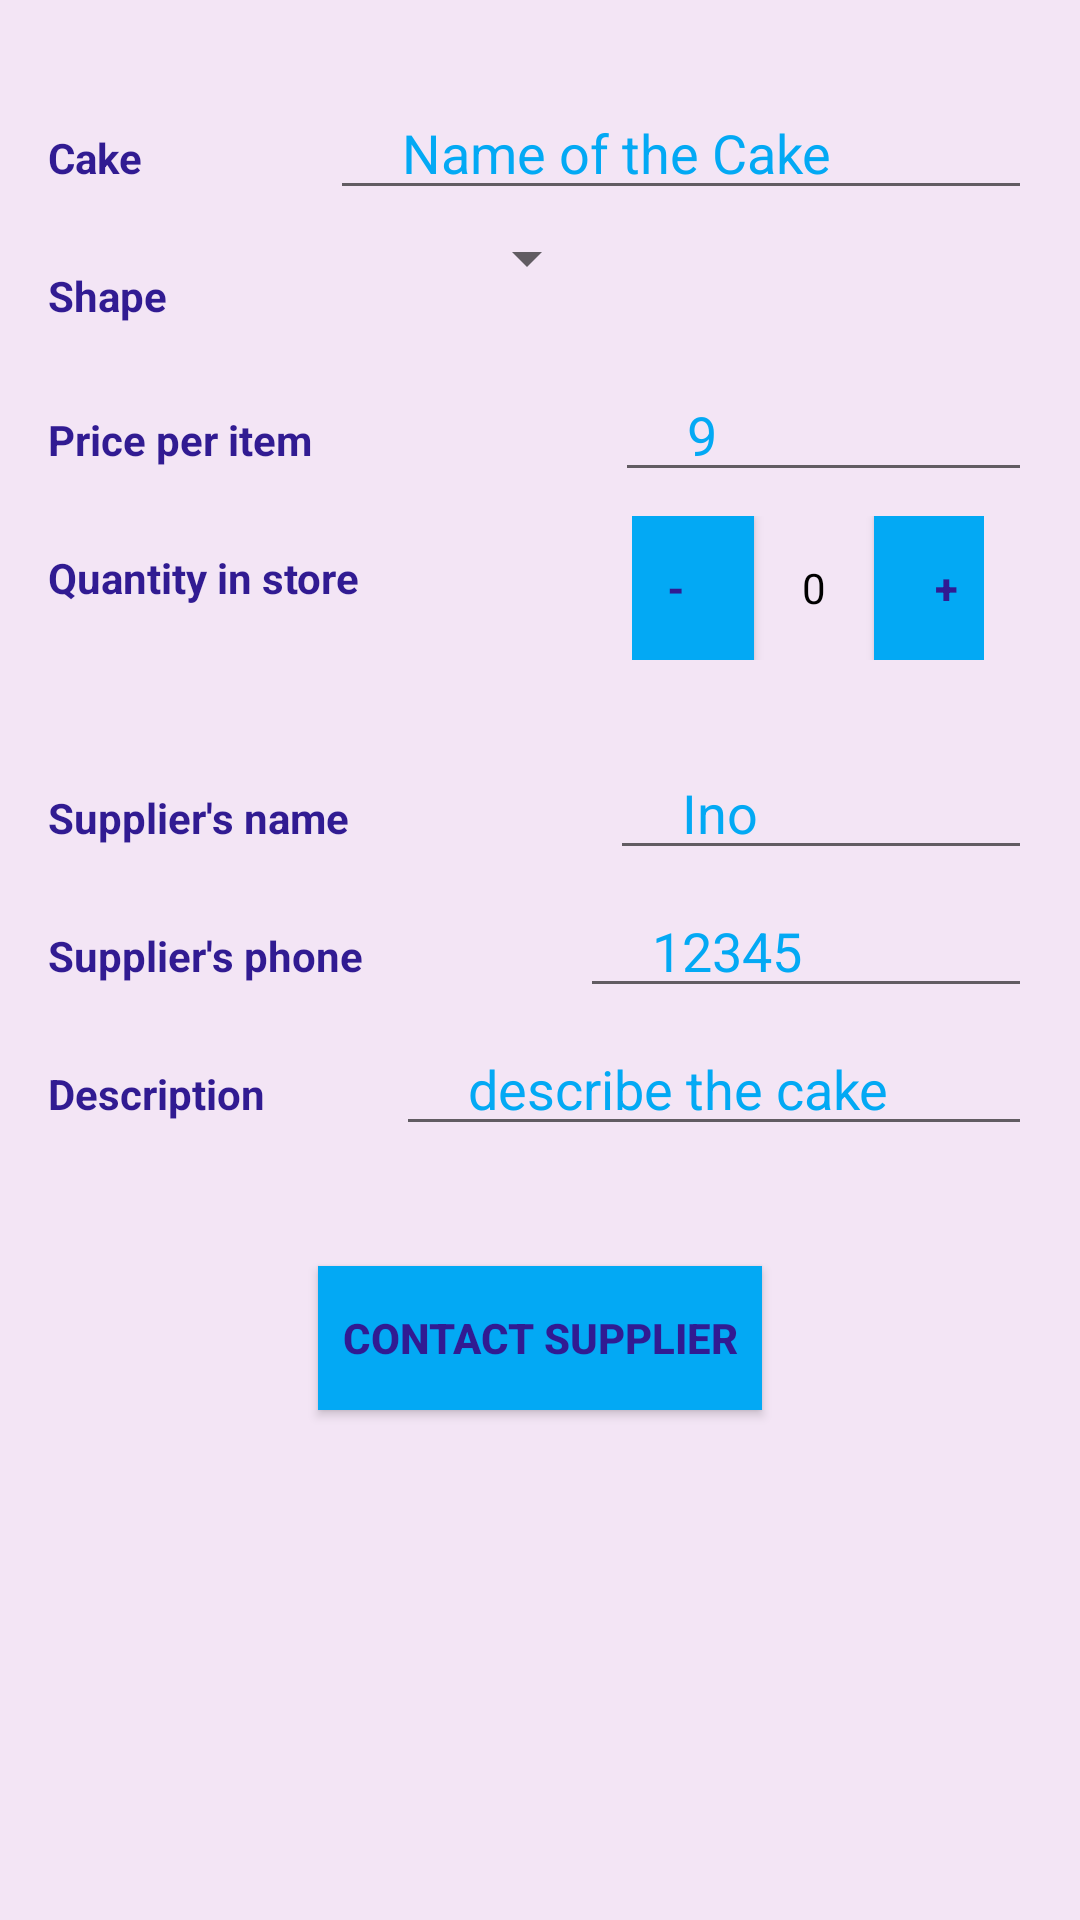

The Android layout XML behind this screen, and the referenced resources:
<!-- AndroidManifest.xml: activity theme EditorTheme -->
<!-- res/layout/activity_editor.xml -->
<?xml version="1.0" encoding="utf-8"?>
<LinearLayout xmlns:android="http://schemas.android.com/apk/res/android"
    xmlns:tools="http://schemas.android.com/tools"
    android:layout_width="match_parent"
    android:layout_height="match_parent"
    android:orientation="vertical"
    android:padding="@dimen/activity_margin"
    android:background="@color/colorEditorBackground"
    tools:context=".EditorActivity">

    
    <LinearLayout
        android:layout_width="match_parent"
        android:layout_height="wrap_content"
        android:orientation="horizontal">

        <TextView
            style="@style/CategoryStyle"
            android:text="@string/category_cake" />

        <EditText
            android:id="@+id/edit_cake_name"
            style="@style/EditorFieldStyle"
            android:hint="@string/hint_cake_name"
            android:inputType="textCapSentences" />
    </LinearLayout>

    
    <LinearLayout
        android:id="@+id/container_gender"
        android:layout_width="match_parent"
        android:layout_height="wrap_content"
        android:orientation="horizontal">

        
        <TextView
            android:text="@string/category_shape"
            style="@style/CategoryStyle" />

        
        <LinearLayout
            android:layout_height="wrap_content"
            android:layout_width="0dp"
            android:layout_weight="2"
            android:orientation="vertical">

            
            <Spinner
                android:id="@+id/spinner_shape"
                android:layout_height="@dimen/size"
                android:layout_width="wrap_content"
                android:paddingRight="@dimen/activity_margin"
                android:spinnerMode="dropdown"/>
        </LinearLayout>
    </LinearLayout>

    <LinearLayout
        android:layout_width="match_parent"
        android:layout_height="wrap_content"
        android:orientation="horizontal">

        <TextView
            style="@style/CategoryStyle"
            android:text="@string/category_price" />

        
        <EditText
            android:id="@+id/edit_cake_price"
            style="@style/EditorFieldStyle"
            android:hint="@string/hint_cake_price"
            android:inputType="numberDecimal" />
    </LinearLayout>

    
    <LinearLayout
        android:layout_width="match_parent"
        android:layout_height="wrap_content"
        android:orientation="horizontal">

        <TextView
            style="@style/CategoryStyle"
            android:text="@string/category_quantity" />

        <LinearLayout
            android:layout_width="0dp"
            android:layout_height="wrap_content"
            android:layout_weight="2"
            android:gravity="center_horizontal"
            android:orientation="horizontal"
            android:padding="@dimen/activity_margin">

            <Button
                android:id="@+id/edit_remove_item_button"
                style="@style/quantity_button"
                android:layout_width="52dp"
                android:text="@string/minus_button" />

            <TextView
                android:id="@+id/edit_cake_quantity"
                android:layout_width="wrap_content"
                android:layout_height="wrap_content"
                android:text="@string/default_quantity"
                android:textColor="@android:color/black" />

            <Button
                android:id="@+id/edit_add_item_button"
                style="@style/quantity_button"
                android:text="@string/plus_button" />
        </LinearLayout>
    </LinearLayout>


    <LinearLayout
        android:layout_width="match_parent"
        android:layout_height="wrap_content"
        android:orientation="horizontal">

        
        <TextView
            style="@style/CategoryStyle"
            android:text="@string/category_supplier" />

        <EditText
            android:id="@+id/edit_cake_supplier"
            style="@style/EditorFieldStyle"
            android:hint="@string/hint_cake_supplier"
            android:inputType="textCapWords" />
    </LinearLayout>


    <LinearLayout
        android:layout_width="match_parent"
        android:layout_height="wrap_content"
        android:orientation="horizontal">

        
        <TextView
            style="@style/CategoryStyle"
            android:text="@string/category_phone" />

        <EditText
            android:id="@+id/edit_supplier_phone"
            style="@style/EditorFieldStyle"
            android:hint="@string/hint_supplier_phone"
            android:inputType="phone"
            android:maxLength="16" />
    </LinearLayout>

    <LinearLayout
        android:layout_width="match_parent"
        android:layout_height="wrap_content"
        android:orientation="horizontal">

        
        <TextView
            style="@style/CategoryStyle"
            android:text="@string/category_description" />

        <EditText
            android:id="@+id/edit_cake_description"
            style="@style/EditorFieldStyle"
            android:hint="@string/hint_cake_description"
            android:inputType="text"/>
    </LinearLayout>

    <Button
        style="@style/Button"
        android:id="@+id/call_supplier_button"
        android:text="@string/contact_supplier_button" />
</LinearLayout>
<!-- resources referenced by this layout -->
<resources>
  <color name="colorEditorBackground">#F3E5F5</color>
  <dimen name="activity_margin">16dp</dimen>
  <dimen name="size">48dp</dimen>
  <string name="category_cake">Cake</string>
  <string name="category_description">Description</string>
  <string name="category_phone">Supplier\'s phone</string>
  <string name="category_price">Price per item</string>
  <string name="category_quantity">Quantity in store</string>
  <string name="category_shape">Shape</string>
  <string name="category_supplier">Supplier\'s name</string>
  <string name="contact_supplier_button">Contact Supplier</string>
  <string name="default_quantity">0</string>
  <string name="hint_cake_description">describe the cake</string>
  <string name="hint_cake_name">Name of the Cake</string>
  <string name="hint_cake_price">9</string>
  <string name="hint_cake_supplier">Ino</string>
  <string name="hint_supplier_phone">12345</string>
  <string name="minus_button">-</string>
  <string name="plus_button">+</string>
  <style name="Button">
          <item name="android:layout_height">wrap_content</item>
          <item name="android:layout_width">wrap_content</item>
          <item name="android:layout_gravity">center_horizontal</item>
          <item name="android:layout_marginTop">@dimen/size</item>
          <item name="android:padding">@dimen/padding</item>
          <item name="android:background">@color/colorTextSecondary</item>
          <item name="android:textColor">@color/colorTextPrimary</item>
          <item name="android:textStyle">bold</item>
      </style>
  <style name="CategoryStyle">
          <item name="android:layout_height">wrap_content</item>
          <item name="android:layout_width">wrap_content</item>
          <item name="android:layout_weight">1</item>
          <item name="android:paddingTop">@dimen/padding_top</item>
          <item name="android:textColor">@color/colorTextPrimary</item>
          <item name="android:textStyle">bold</item>
          <item name="android:textAppearance">?android:textAppearanceSmall</item>
      </style>
  <style name="EditorFieldStyle">
          <item name="android:layout_height">wrap_content</item>
          <item name="android:layout_width">wrap_content</item>
          <item name="android:layout_weight">1</item>
          <item name="android:paddingLeft">@dimen/padding_left</item>
          <item name="android:textColor">@color/colorTextSecondary</item>
          <item name="android:textColorHint">@color/colorTextHint</item>
          <item name="android:textAppearance">?android:textAppearanceMedium</item>
      </style>
  <style name="quantity_button">
          <item name="android:layout_width">@dimen/size</item>
          <item name="android:layout_height">@dimen/size</item>
          <item name="android:layout_marginLeft">@dimen/activity_margin</item>
          <item name="android:layout_marginRight">@dimen/activity_margin</item>
          <item name="android:background">@color/colorTextSecondary</item>
          <item name="android:textColor">@color/colorTextPrimary</item>
          <item name="android:textStyle">bold</item>
      </style>
  <style name="EditorTheme" parent="Theme.AppCompat.Light.DarkActionBar">
          <item name="colorPrimary">@color/editorColorPrimary</item>
          <item name="colorPrimaryDark">@color/editorColorPrimaryDark</item>
          <item name="colorAccent">@color/editorColorAccent</item>
      </style>
  <dimen name="padding">8dp</dimen>
  <color name="colorTextSecondary">#03A9F4</color>
  <color name="colorTextPrimary">#311B92</color>
  <dimen name="padding_top">27dp</dimen>
  <dimen name="padding_left">24dp</dimen>
  <color name="colorTextHint">#03A9F4</color>
  <color name="editorColorPrimary">#9C27B0</color>
  <color name="editorColorPrimaryDark">#9C27B0</color>
  <color name="editorColorAccent">#880E4F</color>
</resources>
